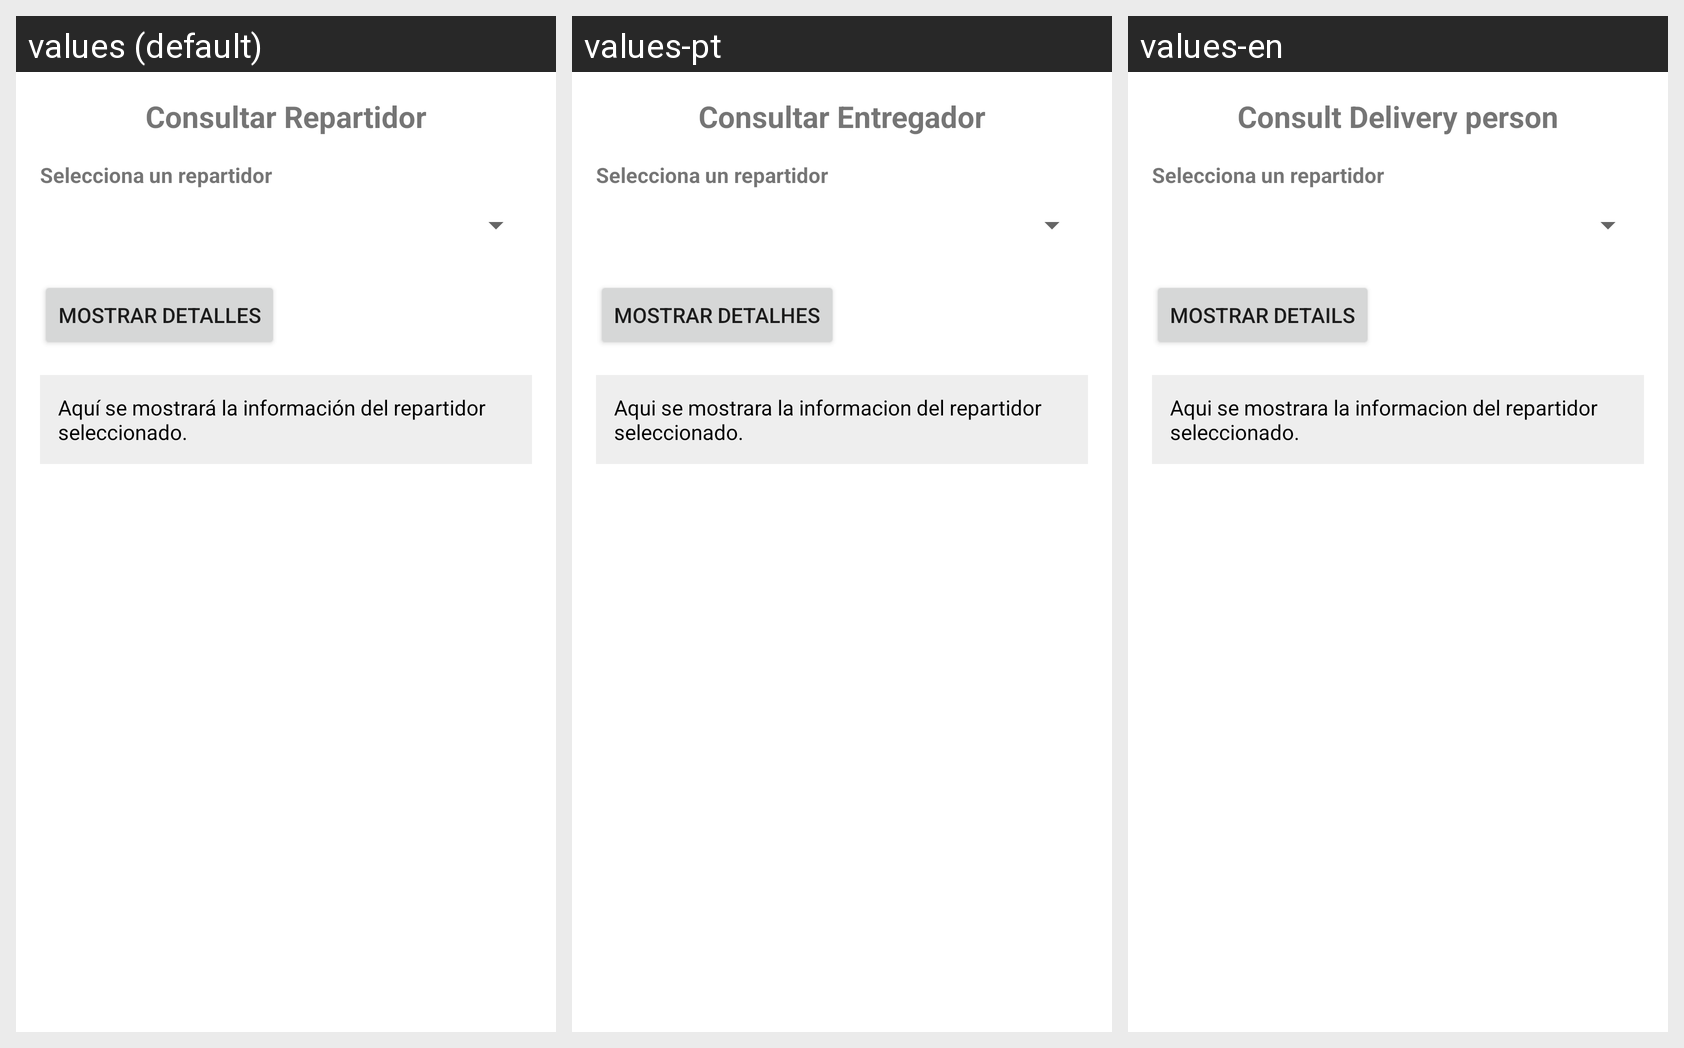

The Android screen above is rendered under several locales of the same app. Produce the string resources it draws, with the default and per-locale values.
Android screen res/layout/activity_repartidor_consultar.xml rendered under 3 locales, left to right: values (default), values-pt, values-en. Device: Nexus 5 (rendered at 1080×1920; each locale shown at half size, 540×960, under a caption strip naming it); theme Theme.Proyecto01_Antojitos.
Strings drawn on this screen, with the default value and each locale's value (text and hints the layout hard-codes, and strings that could not be matched under every locale, appear in the picture but are not listed):

repartidor_consultar_title
  values: Consultar Repartidor
  values-pt: Consultar Entregador
  values-en: Consult Delivery person

repartidor_consultar_label_spinner
  values: Selecciona un repartidor
  values-pt: Selecciona un repartidor
  values-en: Selecciona un repartidor

repartidor_consultar_btn_mostrar
  values: Mostrar Detalles
  values-pt: Mostrar Detalhes
  values-en: Mostrar Details

repartidor_consultar_msg_default
  values: Aquí se mostrará la información del repartidor seleccionado.
  values-pt: Aqui se mostrara la informacion del repartidor seleccionado.
  values-en: Aqui se mostrara la informacion del repartidor seleccionado.
